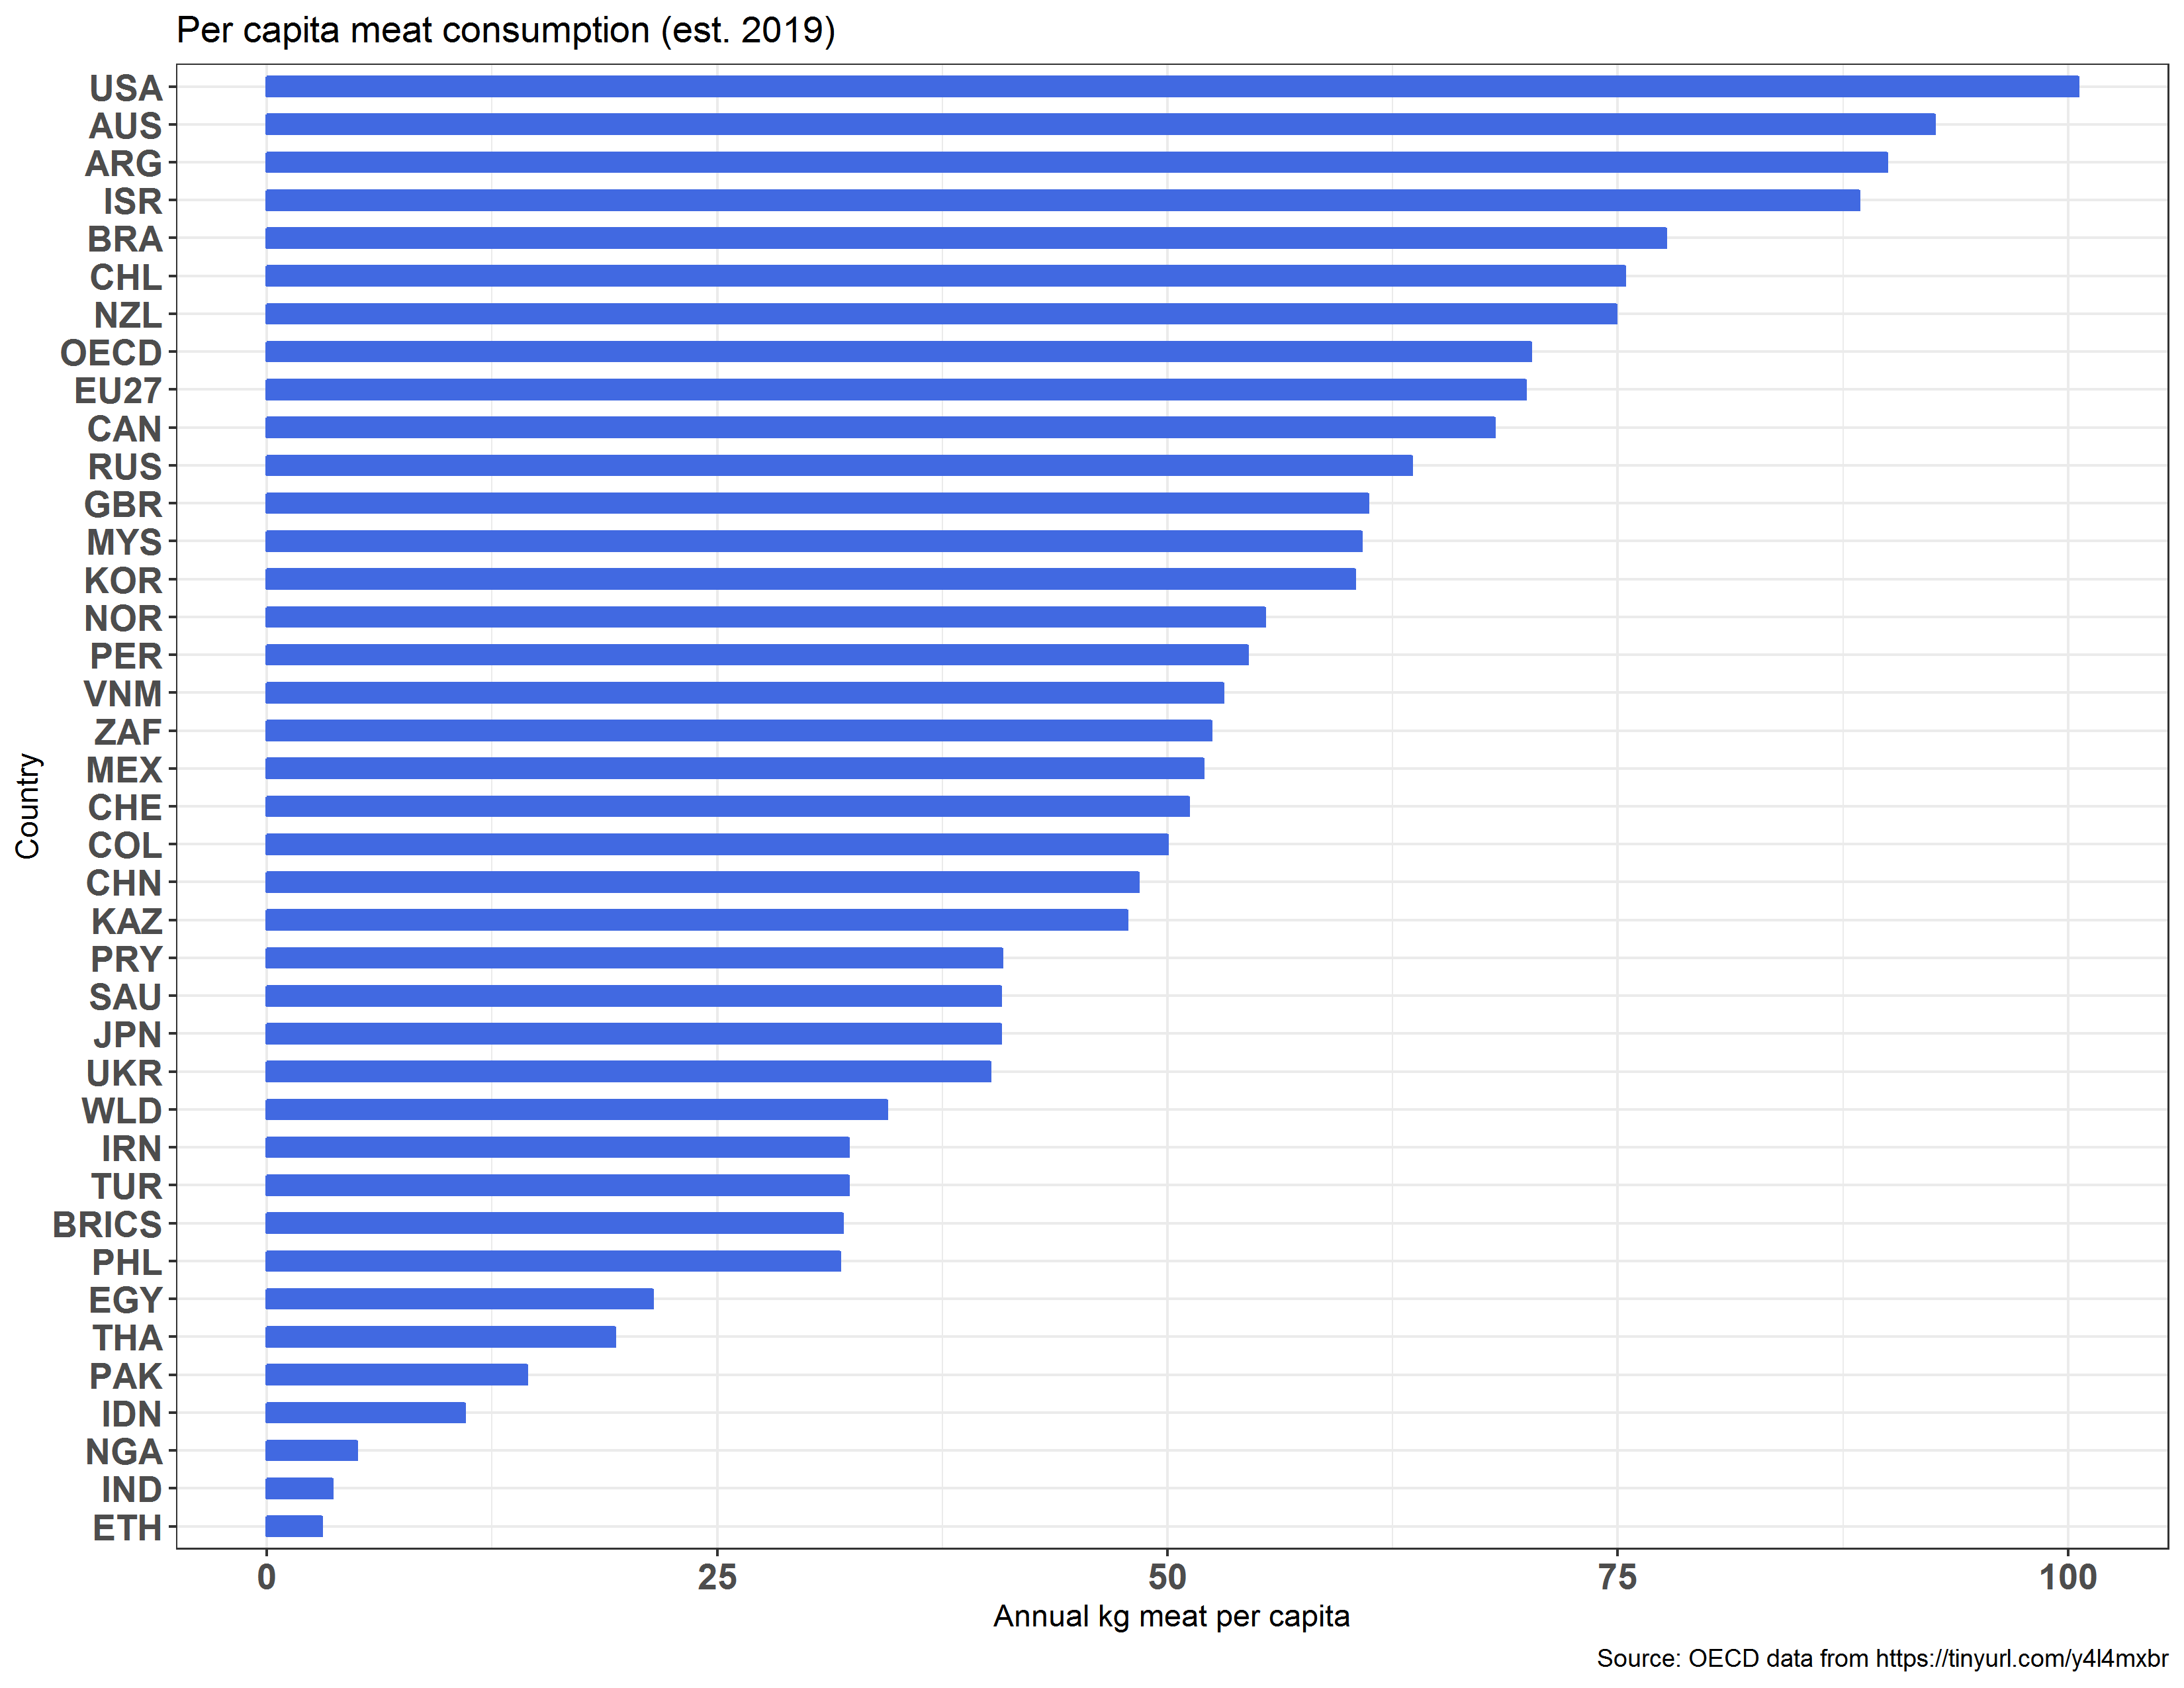

Source data for this figure (header and first rows):
LOCATION, INDICATOR, SUBJECT, MEASURE, FREQUENCY, TIME, Value, Flag Codes
AUS, MEATCONSUMP, BEEF, KG_CAP, A, 1990, 4.10764E-06, 
AUS, MEATCONSUMP, BEEF, KG_CAP, A, 1991, 27.81, 
AUS, MEATCONSUMP, BEEF, KG_CAP, A, 1992, 26.28, 
AUS, MEATCONSUMP, BEEF, KG_CAP, A, 1993, 26.24, 
AUS, MEATCONSUMP, BEEF, KG_CAP, A, 1994, 25.54, 
AUS, MEATCONSUMP, BEEF, KG_CAP, A, 1995, 25.41, 
AUS, MEATCONSUMP, BEEF, KG_CAP, A, 1996, 27.33, 
AUS, MEATCONSUMP, BEEF, KG_CAP, A, 1997, 28.87, 
AUS, MEATCONSUMP, BEEF, KG_CAP, A, 1998, 26.65, 
AUS, MEATCONSUMP, BEEF, KG_CAP, A, 1999, 27.98, 
AUS, MEATCONSUMP, BEEF, KG_CAP, A, 2000, 26.41, 
AUS, MEATCONSUMP, BEEF, KG_CAP, A, 2001, 24.51, 
AUS, MEATCONSUMP, BEEF, KG_CAP, A, 2002, 25.17, 
AUS, MEATCONSUMP, BEEF, KG_CAP, A, 2003, 25.86, 
AUS, MEATCONSUMP, BEEF, KG_CAP, A, 2004, 28.62, 
AUS, MEATCONSUMP, BEEF, KG_CAP, A, 2005, 27.11, 
AUS, MEATCONSUMP, BEEF, KG_CAP, A, 2006, 26.97, 
AUS, MEATCONSUMP, BEEF, KG_CAP, A, 2007, 24.13, 
AUS, MEATCONSUMP, BEEF, KG_CAP, A, 2008, 23.33, 
AUS, MEATCONSUMP, BEEF, KG_CAP, A, 2009, 23.47, 
AUS, MEATCONSUMP, BEEF, KG_CAP, A, 2010, 25.35, 
AUS, MEATCONSUMP, BEEF, KG_CAP, A, 2011, 23.35, 
AUS, MEATCONSUMP, BEEF, KG_CAP, A, 2012, 22.52, 
AUS, MEATCONSUMP, BEEF, KG_CAP, A, 2013, 23.85, 
AUS, MEATCONSUMP, BEEF, KG_CAP, A, 2014, 22.7, 
AUS, MEATCONSUMP, BEEF, KG_CAP, A, 2015, 20.63, 
AUS, MEATCONSUMP, BEEF, KG_CAP, A, 2016, 19.46, 
AUS, MEATCONSUMP, BEEF, KG_CAP, A, 2017, 18.72, 
AUS, MEATCONSUMP, BEEF, KG_CAP, A, 2018, 18.91, 
AUS, MEATCONSUMP, BEEF, KG_CAP, A, 2019, 18.31, 
AUS, MEATCONSUMP, BEEF, KG_CAP, A, 2020, 16.74, 
AUS, MEATCONSUMP, BEEF, KG_CAP, A, 2021, 16.64, 
AUS, MEATCONSUMP, BEEF, KG_CAP, A, 2022, 17.96, 
AUS, MEATCONSUMP, BEEF, KG_CAP, A, 2023, 18.49, 
AUS, MEATCONSUMP, BEEF, KG_CAP, A, 2024, 18.32, 
AUS, MEATCONSUMP, BEEF, KG_CAP, A, 2025, 18.14, 
AUS, MEATCONSUMP, BEEF, KG_CAP, A, 2026, 17.98, 
AUS, MEATCONSUMP, BEEF, KG_CAP, A, 2027, 17.85, 
AUS, MEATCONSUMP, BEEF, KG_CAP, A, 2028, 17.49, 
AUS, MEATCONSUMP, PIG, KG_CAP, A, 1990, 4.57708E-06, 
AUS, MEATCONSUMP, PIG, KG_CAP, A, 1991, 14.45, 
AUS, MEATCONSUMP, PIG, KG_CAP, A, 1992, 15.18, 
AUS, MEATCONSUMP, PIG, KG_CAP, A, 1993, 15.01, 
AUS, MEATCONSUMP, PIG, KG_CAP, A, 1994, 15.57, 
AUS, MEATCONSUMP, PIG, KG_CAP, A, 1995, 15.58, 
AUS, MEATCONSUMP, PIG, KG_CAP, A, 1996, 14.41, 
AUS, MEATCONSUMP, PIG, KG_CAP, A, 1997, 14.79, 
AUS, MEATCONSUMP, PIG, KG_CAP, A, 1998, 15.19, 
AUS, MEATCONSUMP, PIG, KG_CAP, A, 1999, 15.13, 
AUS, MEATCONSUMP, PIG, KG_CAP, A, 2000, 15.14, 
AUS, MEATCONSUMP, PIG, KG_CAP, A, 2001, 15.24, 
AUS, MEATCONSUMP, PIG, KG_CAP, A, 2002, 16, 
AUS, MEATCONSUMP, PIG, KG_CAP, A, 2003, 17.45, 
AUS, MEATCONSUMP, PIG, KG_CAP, A, 2004, 17.74, 
AUS, MEATCONSUMP, PIG, KG_CAP, A, 2005, 18.65, 
AUS, MEATCONSUMP, PIG, KG_CAP, A, 2006, 17.99, 
AUS, MEATCONSUMP, PIG, KG_CAP, A, 2007, 19.71, 
AUS, MEATCONSUMP, PIG, KG_CAP, A, 2008, 19.31, 
AUS, MEATCONSUMP, PIG, KG_CAP, A, 2009, 19.9, 
AUS, MEATCONSUMP, PIG, KG_CAP, A, 2010, 20.2, 
... 12,080 more rows
